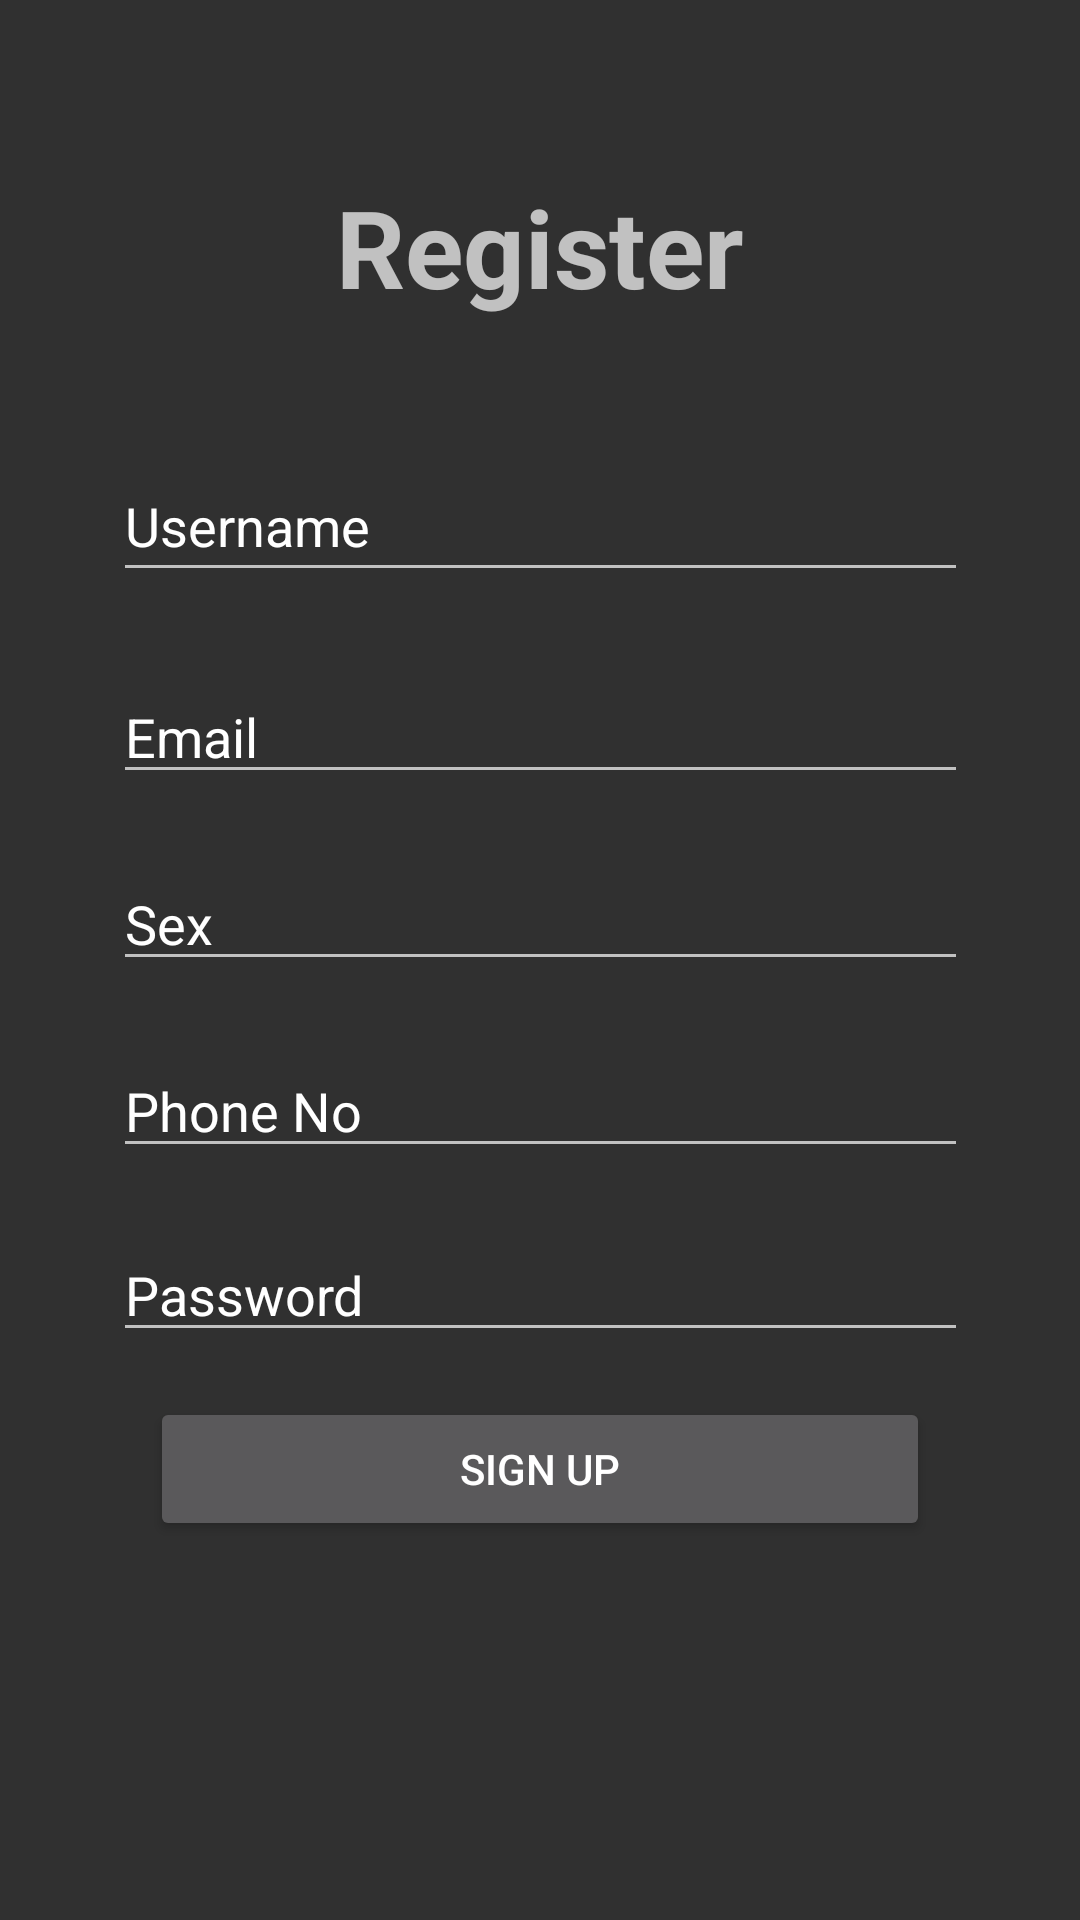

Produce the Android XML layout that renders to this screen, including the resource entries it uses.
<!-- AndroidManifest.xml: application theme Theme.AppCompat.NoActionBar -->
<!-- res/layout/activity_register.xml -->
<?xml version="1.0" encoding="utf-8"?>
<androidx.constraintlayout.widget.ConstraintLayout xmlns:android="http://schemas.android.com/apk/res/android"
    xmlns:app="http://schemas.android.com/apk/res-auto"
    xmlns:tools="http://schemas.android.com/tools"
    android:id="@+id/Layout"
    android:layout_width="match_parent"
    android:layout_height="match_parent"
    tools:context=".Register">


    <EditText
        android:id="@+id/editTextPassword"
        android:layout_width="285dp"
        android:layout_height="wrap_content"
        android:layout_marginStart="50dp"
        android:layout_marginTop="20dp"
        android:layout_marginEnd="50dp"
        android:ems="10"
        android:hint="@string/password"
        android:inputType="textPassword"
        android:textColorHint="#fff"
        app:layout_constraintEnd_toEndOf="parent"
        app:layout_constraintStart_toStartOf="parent"
        app:layout_constraintTop_toBottomOf="@+id/editTextPhone"
        tools:ignore="Autofill" />

    <EditText
        android:id="@+id/editTextUsername"
        android:layout_width="285dp"
        android:layout_height="47dp"
        android:layout_marginStart="50dp"
        android:layout_marginTop="44dp"
        android:layout_marginEnd="50dp"
        android:ems="10"
        android:hint="@string/username"
        android:inputType="textPersonName"
        android:textColorHint="#fff"
        app:layout_constraintEnd_toEndOf="parent"
        app:layout_constraintStart_toStartOf="parent"
        app:layout_constraintTop_toBottomOf="@+id/textView8"
        tools:ignore="Autofill" />

    <EditText
        android:id="@+id/editTextPhone"
        android:layout_width="285dp"
        android:layout_height="wrap_content"
        android:layout_marginStart="50dp"
        android:layout_marginTop="21dp"
        android:layout_marginEnd="50dp"
        android:ems="10"
        android:hint="@string/phone_no"
        android:inputType="phone"
        android:textColorHint="#fff"
        app:layout_constraintEnd_toEndOf="parent"
        app:layout_constraintStart_toStartOf="parent"
        app:layout_constraintTop_toBottomOf="@+id/editTextSex"
        tools:ignore="Autofill" />

    <EditText
        android:id="@+id/editTextSex"
        android:layout_width="285dp"
        android:layout_height="wrap_content"
        android:layout_marginStart="50dp"
        android:layout_marginTop="21dp"
        android:layout_marginEnd="50dp"
        android:ems="10"
        android:hint="@string/sex"
        android:inputType="textPersonName"
        android:textColorHint="#fff"
        app:layout_constraintEnd_toEndOf="parent"
        app:layout_constraintStart_toStartOf="parent"
        app:layout_constraintTop_toBottomOf="@+id/editTextEmail"
        tools:ignore="Autofill" />

    <EditText
        android:id="@+id/editTextEmail"
        android:layout_width="285dp"
        android:layout_height="wrap_content"
        android:layout_marginStart="50dp"
        android:layout_marginTop="26dp"
        android:layout_marginEnd="50dp"
        android:ems="10"
        android:hint="@string/email"
        android:textColorHint="#fff"
        app:layout_constraintEnd_toEndOf="parent"
        app:layout_constraintStart_toStartOf="parent"
        app:layout_constraintTop_toBottomOf="@+id/editTextUsername"
        tools:ignore="Autofill" />

    <TextView
        android:id="@+id/already"
        android:layout_width="wrap_content"
        android:layout_height="wrap_content"
        android:layout_marginStart="50dp"
        android:layout_marginTop="26dp"
        android:layout_marginEnd="50dp"
        android:layout_marginBottom="145dp"
        android:text="@string/already_a_user_kindly_login"
        android:textColor="#fff"
        android:textSize="23sp"
        app:layout_constraintBottom_toBottomOf="parent"
        app:layout_constraintEnd_toEndOf="parent"
        app:layout_constraintStart_toStartOf="parent"
        app:layout_constraintTop_toBottomOf="@+id/buttonSignup" />

    <Button
        android:id="@+id/buttonSignup"
        android:layout_width="260dp"
        android:layout_height="wrap_content"
        android:layout_marginStart="50dp"
        android:layout_marginTop="15dp"
        android:layout_marginEnd="50dp"
        android:text="@string/sign_up"
        app:layout_constraintEnd_toEndOf="parent"
        app:layout_constraintStart_toStartOf="parent"
        app:layout_constraintTop_toBottomOf="@+id/editTextPassword" />

    <TextView
        android:id="@+id/textView8"
        android:layout_width="wrap_content"
        android:layout_height="wrap_content"
        android:layout_marginStart="50dp"
        android:layout_marginTop="58dp"
        android:layout_marginEnd="50dp"
        android:text="@string/register"
        android:textSize="36sp"
        android:textStyle="bold"
        app:layout_constraintEnd_toEndOf="parent"
        app:layout_constraintStart_toStartOf="parent"
        app:layout_constraintTop_toTopOf="parent" />

</androidx.constraintlayout.widget.ConstraintLayout>
<!-- resources referenced by this layout -->
<resources>
  <string name="already_a_user_kindly_login">Already a user? kindly login</string>
  <string name="email">Email</string>
  <string name="password">Password</string>
  <string name="phone_no">Phone No</string>
  <string name="register">Register</string>
  <string name="sex">Sex</string>
  <string name="sign_up">Sign up</string>
  <string name="username">Username</string>
</resources>
